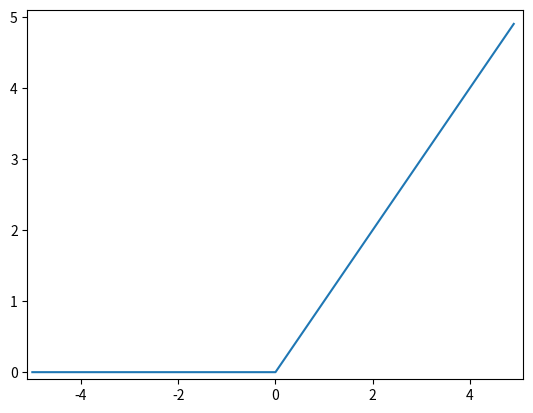

This chart was generated by the following Python code:
import numpy as np
import matplotlib.pylab as plt

def RELU(x):
    return np.maximum(0,x)

x = np.arange(-5.0,5.0,0.1)
y = RELU(x)
plt.plot(x,y)
plt.ylim(-0.1,5.1)
plt.xlim(-5.1,5.1)
plt.show()
